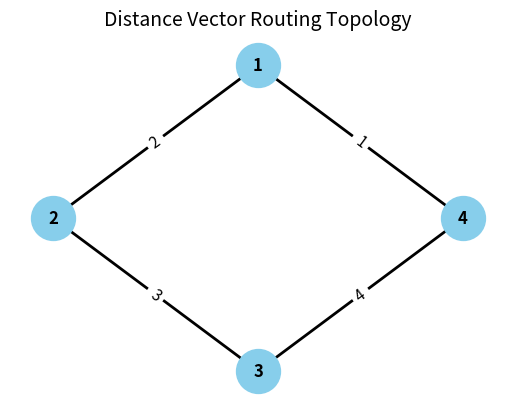

Recreate this plot in Python.
import matplotlib.pyplot as plt
import networkx as nx

def draw_distance_vector_topology():
    # Create graph
    G = nx.Graph()

    # Add nodes (routers)
    routers = ['1', '2', '3', '4']
    G.add_nodes_from(routers)

    # Add edges with weights (costs)
    edges = [
        ('1', '2', 2),
        ('1', '4', 1),
        ('2', '3', 3),
        ('3', '4', 4)
    ]
    G.add_weighted_edges_from(edges)

    # Define positions for layout
    positions = {
        '1': (0, 1),
        '2': (-1, 0),
        '3': (0, -1),
        '4': (1, 0)
    }

    # Draw nodes
    nx.draw_networkx_nodes(G, pos=positions, node_color='skyblue', node_size=1000)

    # Draw edges with widths
    nx.draw_networkx_edges(G, pos=positions, width=2)

    # Draw labels for routers
    nx.draw_networkx_labels(G, pos=positions, font_size=12, font_weight='bold')

    # Draw edge labels (costs)
    edge_labels = nx.get_edge_attributes(G, 'weight')
    nx.draw_networkx_edge_labels(G, pos=positions, edge_labels=edge_labels, font_size=11)

    plt.title("Distance Vector Routing Topology", fontsize=14)
    plt.axis('off')
    plt.show()

draw_distance_vector_topology()
